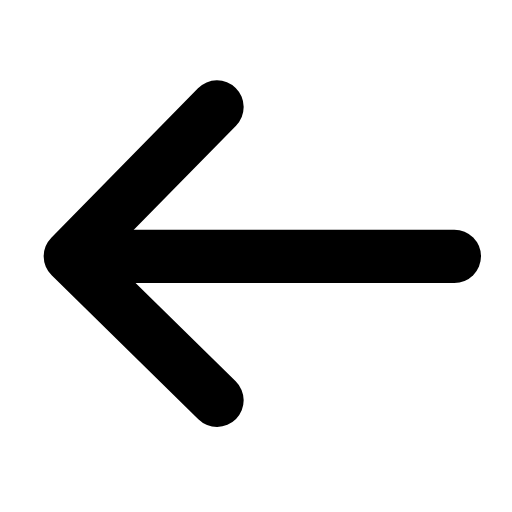
t = 0.00 s
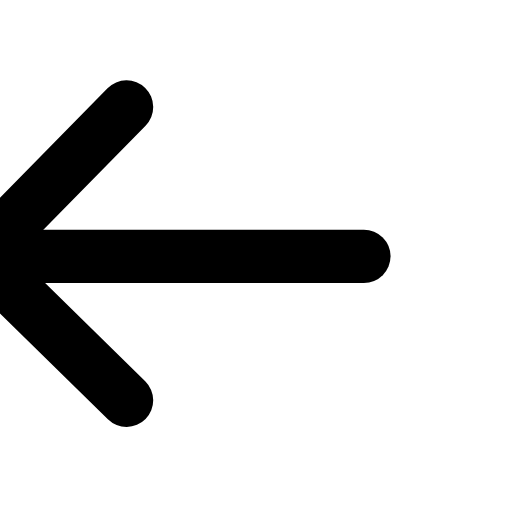
t = 0.19 s
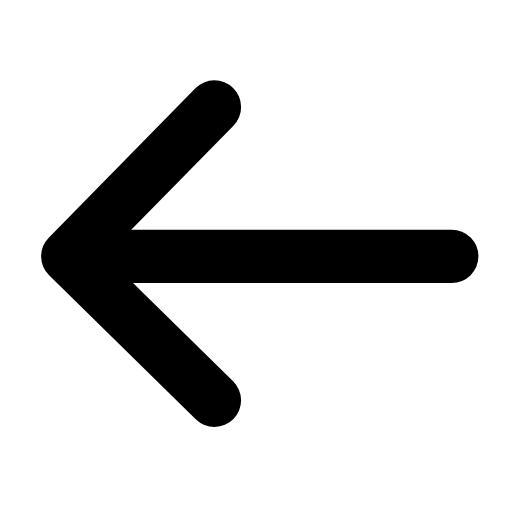
t = 0.39 s
t = 0.56 s: frame unchanged from t = 0.00 s, image omitted
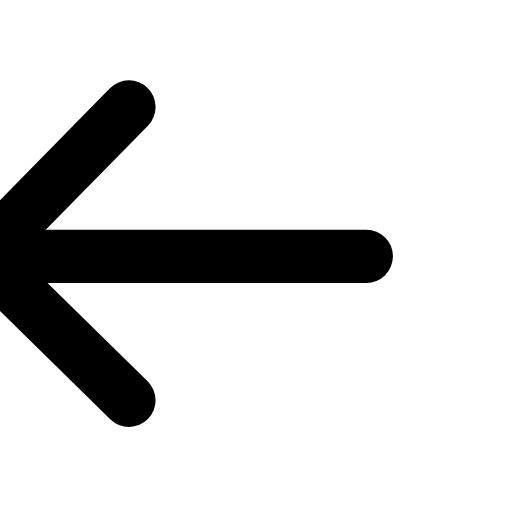
t = 0.78 s
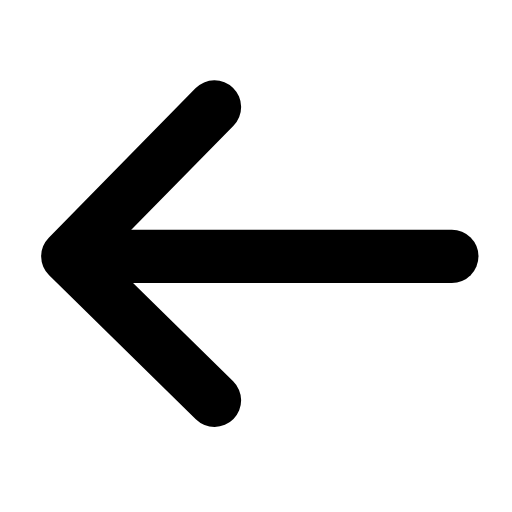
t = 0.95 s

The animated SVG that drew these frames (rendered in a browser with its animation timeline set to each time). Animation: 1 SMIL element (animateTransform=1); one cycle of 1.15 s, repeats indefinitely.

<svg xmlns="http://www.w3.org/2000/svg" width="24" height="24" viewBox="0 0 24 24" fill="none"><g transform="translate(-3.078 -2.985) scale(1.25)"><g transform="rotate(180 12 12)"><animateTransform attributeName="transform" type="translate" values="0 0;3.4 0;0 0;0 0;3.4 0;0 0;0 0" keyTimes="0;0.225;0.45;0.6;0.75;0.9;1" dur="1.15s" repeatCount="indefinite" calcMode="spline" keySplines="0.16 1 0.3 1;0.16 1 0.3 1;0.16 1 0.3 1;0.16 1 0.3 1;0.16 1 0.3 1;0.16 1 0.3 1" additive="sum"/><line stroke="currentColor" stroke-width="2" stroke-linecap="round" stroke-linejoin="round" fill="none" x1="4.5" y1="12" x2="18.4" y2="12"></line><path stroke="currentColor" stroke-width="2" stroke-linecap="round" stroke-linejoin="round" fill="none" d="M13.4 6.6L18.9 12L13.4 17.6"></path></g></g></svg>
